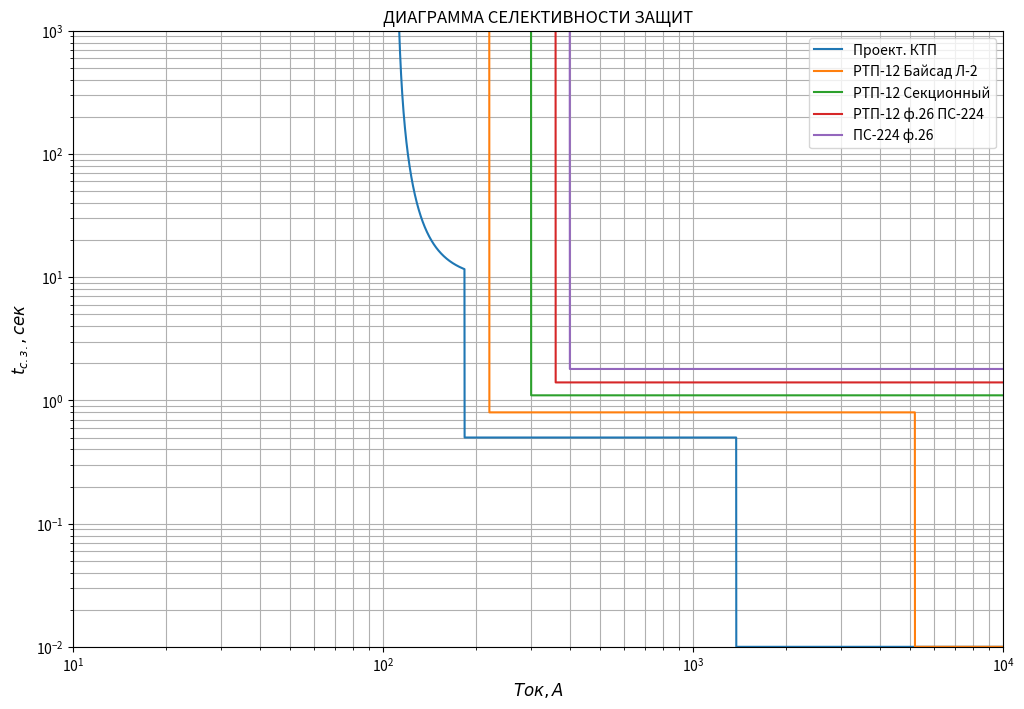

Write the Python code that produced this figure.
import numpy as np
import matplotlib.pyplot as plt


class Relay:
    """
    Класс защит типа реле - аналоговых или цифровых
    """

    def __init__(self, name,  stages: list):
        """
        Задание ступеней защит

        :param stages: tuple("тип ступени", (Ir, Tr))
        """
        self.name = name
        self.stages = stages

    def response_time(self, current):
        current = np.array(current, dtype=float)
        response = []
        for stage in self.stages:
            func_type, settings = stage
            stage_func = getattr(self, func_type)
            stage_response = stage_func(current, settings)
            response.append(stage_response)
        return np.min(response, axis=0)

    @staticmethod
    def independent(current, settings):
        """
        Независимая характеристика выдержки времени

        :param current: numpy array
        :param settings: tuple(Ir, Tr)
        :return: response_times: numpy array
        """
        Ir, Tr = settings
        response = np.piecewise(current, [current < Ir, current >= Ir], [10000, Tr])
        return response

    @staticmethod
    def rtv_4(current, settings):
        """
        Зависимая нормальная характеристика выдержки времени типа РТВ-4

        :param current: numpy array
        :param settings: tuple(Ir, Tr)
        :return: response_times: numpy array
        """
        Ir, Tr = settings
        func = lambda I: 1 / (20 * ((I / Ir - 1) / 6) ** 1.8) + Tr
        response = np.piecewise(current, [current < Ir, current >= Ir], [10000, func])
        return response

    @staticmethod
    def rtv_1(current, settings):
        """
        Зависимая характеристика выдержки времени типа РТВ-1

        :param current: numpy array
        :param settings: tuple(Ir, Tr)
        :return: response_times: numpy array
        """
        Ir, Tr = settings
        func = lambda I: 1 / (30 * (I / Ir - 1) ** 3) + Tr
        response = np.piecewise(current, [current < Ir, current >= Ir], [10000, func])
        return response


def plot_defense(scheme):
    """
    Диаграмма селективности защит
    :param scheme: список аппаратов защиты
    """
    x = np.arange(10, 10000, 0.1)
    plt.figure(figsize=(12, 8))
    [plt.plot(x, relay.response_time(x), label=relay.name) for relay in scheme]
    plt.xlabel(r'$Ток, А$', fontsize=12)
    plt.ylabel(r'$t_{с.з.}, сек$', fontsize=12)
    plt.xscale('log')
    plt.yscale('log')
    plt.grid(which='both')
    plt.ylim(0.01, 1000)
    plt.xlim(10, 10000)
    plt.title('ДИАГРАММА СЕЛЕКТИВНОСТИ ЗАЩИТ')
    plt.legend()
    plt.savefig('Диаграмма селективности.png', bbox_inches='tight', dpi=300)
    plt.show()


# Пример
if __name__ == '__main__':
    scheme = [Relay('Проект. КТП', [('rtv_4', (110, 9)), ('independent', (183, 0.5)), ('independent', (1377, 0.01))]),
              Relay('РТП-12 Байсад Л-2', [('independent', (220, 0.8)), ('independent', (5192, 0.01))]),
              Relay('РТП-12 Секционный', [('independent', (300, 1.1))]),
              Relay('РТП-12 ф.26 ПС-224', [('independent', (360, 1.4))]),
              Relay('ПС-224 ф.26', [('independent', (400, 1.8))])]
    plot_defense(scheme)
